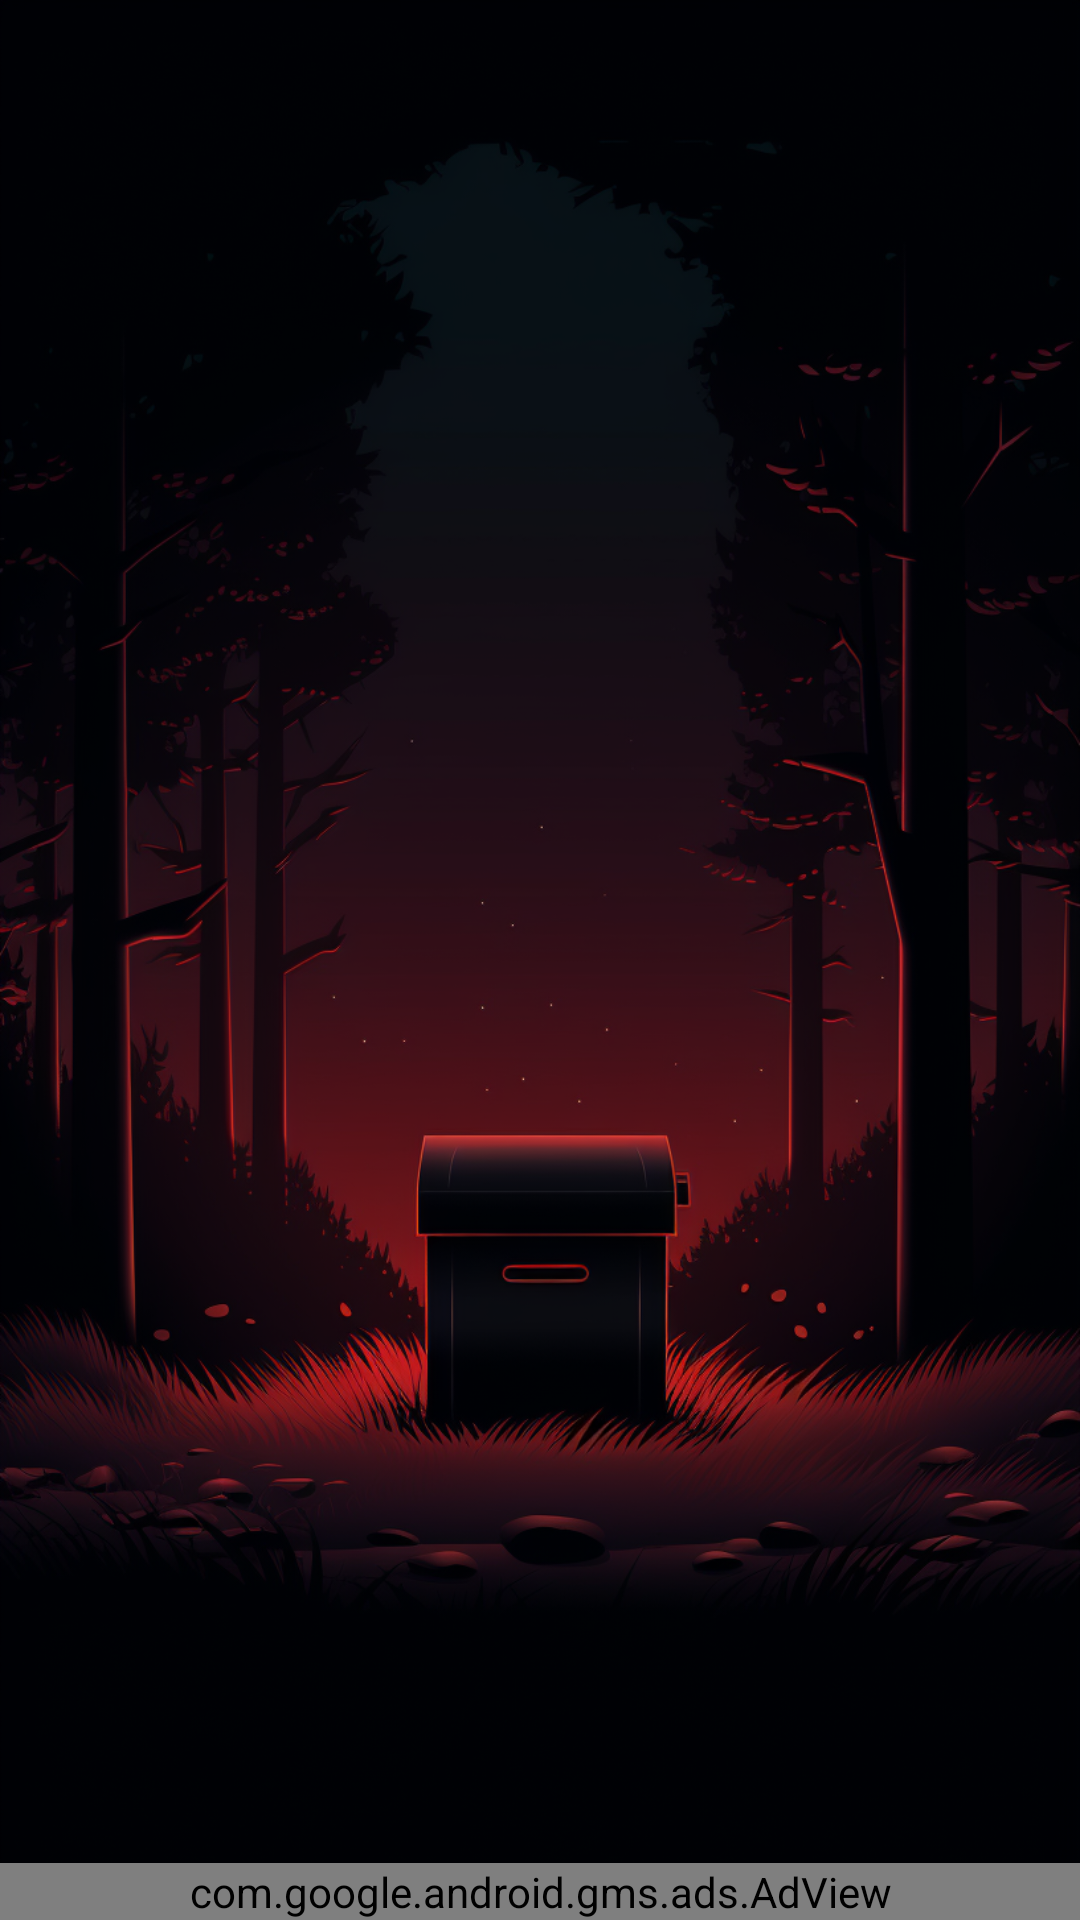

Write the Android layout XML for this screen, with the resource values it uses.
<!-- AndroidManifest.xml: application theme Theme.NoBar -->
<!-- res/layout/activity_received_invites.xml -->
<?xml version="1.0" encoding="utf-8"?>
<androidx.constraintlayout.widget.ConstraintLayout xmlns:android="http://schemas.android.com/apk/res/android"
    xmlns:app="http://schemas.android.com/apk/res-auto"
    xmlns:tools="http://schemas.android.com/tools"
    android:layout_width="match_parent"
    android:layout_height="match_parent"
    android:background="@mipmap/received_invites_background"
    tools:context="com.chatoyment.ahoyapp.Received_Invites">

    <Button
        android:id="@+id/buttonExit"
        android:layout_width="47dp"
        android:layout_height="49dp"
        android:layout_marginTop="18dp"
        android:layout_marginEnd="21dp"
        android:background="@color/transparent"
        android:foreground="@drawable/x_icon"
        android:onClick="exit"
        app:layout_constraintEnd_toEndOf="parent"
        app:layout_constraintTop_toTopOf="parent" />


    <ScrollView
        android:id="@+id/scrollView6"
        android:layout_width="match_parent"

        android:layout_height="600dp"
        android:layout_marginTop="10dp"
        app:layout_constraintBottom_toTopOf="@+id/adView"
        app:layout_constraintEnd_toEndOf="parent"
        app:layout_constraintStart_toStartOf="parent"
        app:layout_constraintTop_toBottomOf="@+id/buttonExit">

        <androidx.constraintlayout.widget.ConstraintLayout
            android:layout_width="match_parent"
            android:layout_height="match_parent">

            <TextView
                android:id="@+id/no_invitations"
                android:layout_width="wrap_content"
                android:layout_height="wrap_content"
                android:text="@string/no_invitations"
                android:textColor="@color/light_grey"
                android:textSize="24sp"
                android:visibility="gone"
                app:layout_constraintEnd_toEndOf="parent"
                app:layout_constraintStart_toStartOf="parent"
                app:layout_constraintTop_toTopOf="parent" />

            <GridLayout
                android:id="@+id/grid_layout"
                android:layout_width="match_parent"
                android:layout_height="match_parent"
                android:columnCount="3">


            </GridLayout>
        </androidx.constraintlayout.widget.ConstraintLayout>


    </ScrollView>

    <TextView
        android:id="@+id/accept"
        android:layout_width="match_parent"
        android:layout_height="match_parent"
        android:visibility="gone"
        android:text="@string/accept"
        />

    <TextView
        android:id="@+id/accepted"
        android:layout_width="match_parent"
        android:layout_height="match_parent"
        android:visibility="gone"
        android:text="@string/accepted"
        />

    <TextView
        android:id="@+id/reject"
        android:layout_width="match_parent"
        android:layout_height="match_parent"
        android:visibility="gone"
        android:text="@string/reject"
        />

    <TextView
        android:id="@+id/rejected"
        android:layout_width="match_parent"
        android:layout_height="match_parent"
        android:visibility="gone"
        android:text="@string/rejected"
        />


    <com.google.android.gms.ads.AdView
        android:id="@+id/adView"
        android:layout_width="match_parent"
        android:layout_height="wrap_content"
        app:adSize="BANNER"
        app:adUnitId="ca-app-pub-3940256099942544/6300978111"
        app:layout_constraintBottom_toBottomOf="parent"

        app:layout_constraintEnd_toEndOf="parent"
        app:layout_constraintStart_toStartOf="parent" />
</androidx.constraintlayout.widget.ConstraintLayout>
<!-- resources referenced by this layout -->
<resources>
  <color name="light_grey">#A59595</color>
  <color name="transparent">#00000000</color>
  <!-- drawable x_icon: vector/xml drawable (drawable, 3922 chars, omitted) -->
  <!-- mipmap received_invites_background: png bitmap (mipmap-xxhdpi, 756696 bytes) -->
  <string name="accept">Accept</string>
  <string name="accepted">Accepted</string>
  <string name="no_invitations">No invitations</string>
  <string name="reject">Reject</string>
  <string name="rejected">Rejected</string>
  <style name="Theme.NoBar" parent="Theme.MaterialComponents.DayNight.NoActionBar">
          
          <item name="colorPrimary">@color/purple_500</item>
          <item name="colorPrimaryVariant">@color/purple_700</item>
          <item name="colorOnPrimary">@color/white</item>
          
          <item name="colorSecondary">@color/teal_200</item>
          <item name="colorSecondaryVariant">@color/teal_700</item>
          <item name="colorOnSecondary">@color/black</item>
          
          <item name="android:statusBarColor">?attr/colorPrimaryVariant</item>
          
      </style>
  <color name="purple_500">#FF6200EE</color>
  <color name="purple_700">#FF3700B3</color>
  <color name="white">#FFFFFFFF</color>
  <color name="teal_200">#FF03DAC5</color>
  <color name="teal_700">#FF018786</color>
  <color name="black">#FF000000</color>
</resources>
